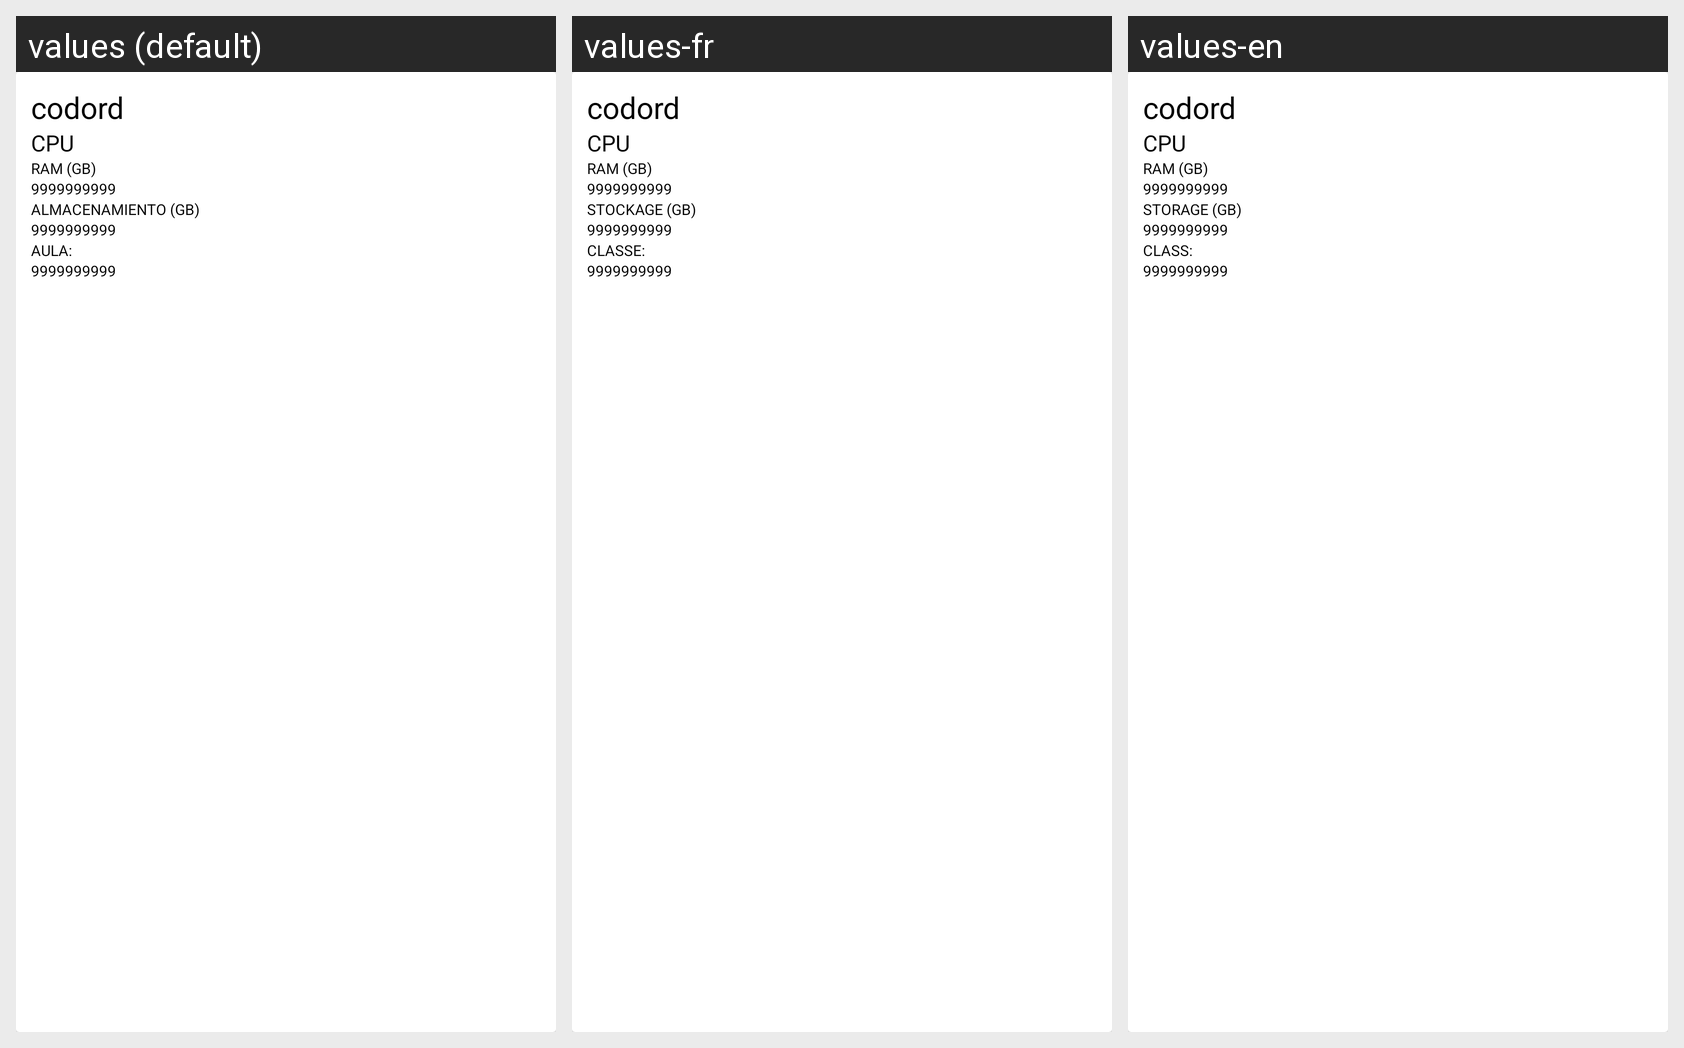

This grid shows one Android layout under several languages. Give, for every string resource on the screen, its name, the default text and each shown locale's text.
Android screen res/layout/ordenador_card.xml rendered under 3 locales, left to right: values (default), values-fr, values-en. Device: Nexus 5 (rendered at 1080×1920; each locale shown at half size, 540×960, under a caption strip naming it); theme Theme.Desafio2Profesores.
Strings drawn on this screen, with the default value and each locale's value (text and hints the layout hard-codes, and strings that could not be matched under every locale, appear in the picture but are not listed):

ramgb
  values: RAM (GB)
  values-fr: RAM (GB)
  values-en: RAM (GB)

almgb
  values: ALMACENAMIENTO (GB)
  values-fr: STOCKAGE (GB)
  values-en: STORAGE (GB)

aula
  values: AULA:
  values-fr: CLASSE:
  values-en: CLASS:
